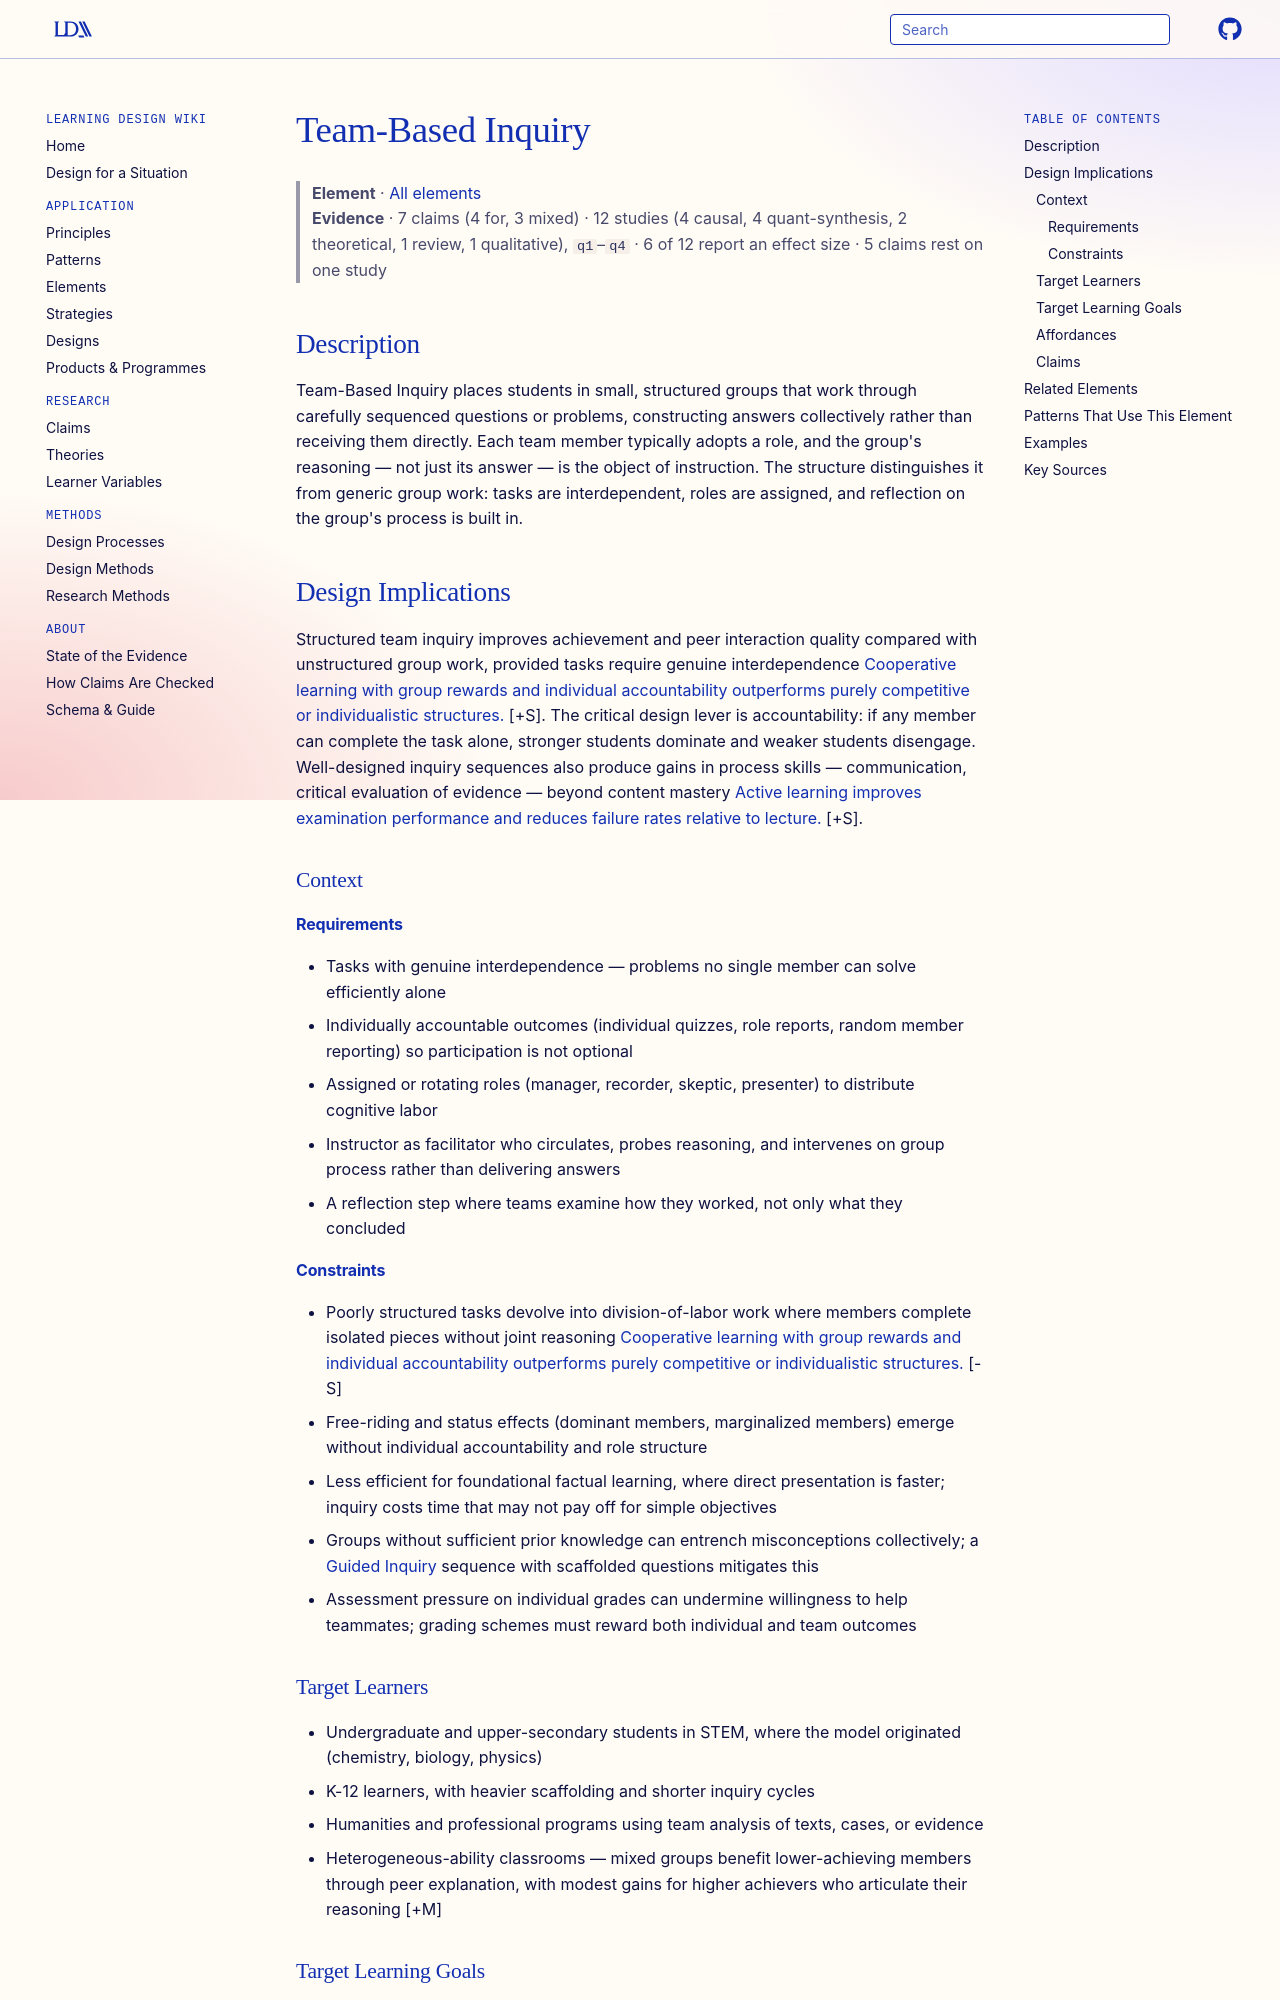

repository: Learning-Design-Alliance/learning-wiki · page: elements/team-based-inquiry/index.html · generator: mkdocs

---
type: element
id: team-based-inquiry
title: Team-Based Inquiry
description: Students work in structured groups to analyze problems, construct solutions, and reflect together.
canonical: true
status: review
generated:
  by: "claude/unspecified"
  at: 2026-08-29
---

# Team-Based Inquiry

> **Element** · [All elements](index.md)
> **Evidence** · 7 claims (4 for, 3 mixed) · 12 studies (4 causal, 4 quant-synthesis, 2 theoretical, 1 review, 1 qualitative), `q1`–`q4` · 6 of 12 report an effect size · 5 claims rest on one study

## Description
Team-Based Inquiry places students in small, structured groups that work through carefully sequenced questions or problems, constructing answers collectively rather than receiving them directly. Each team member typically adopts a role, and the group's reasoning — not just its answer — is the object of instruction. The structure distinguishes it from generic group work: tasks are interdependent, roles are assigned, and reflection on the group's process is built in.

## Design Implications

Structured team inquiry improves achievement and peer interaction quality compared with unstructured group work, provided tasks require genuine interdependence [Cooperative learning with group rewards and individual accountability outperforms purely competitive or individualistic structures.](../claims/cooperative-learning-group-rewards-and-individual-accountability.md) [+S]. The critical design lever is accountability: if any member can complete the task alone, stronger students dominate and weaker students disengage. Well-designed inquiry sequences also produce gains in process skills — communication, critical evaluation of evidence — beyond content mastery [Active learning improves examination performance and reduces failure rates relative to lecture.](../claims/active-learning-improves-exam-performance.md) [+S].

### Context
#### Requirements
- Tasks with genuine interdependence — problems no single member can solve efficiently alone
- Individually accountable outcomes (individual quizzes, role reports, random member reporting) so participation is not optional
- Assigned or rotating roles (manager, recorder, skeptic, presenter) to distribute cognitive labor
- Instructor as facilitator who circulates, probes reasoning, and intervenes on group process rather than delivering answers
- A reflection step where teams examine how they worked, not only what they concluded

#### Constraints
- Poorly structured tasks devolve into division-of-labor work where members complete isolated pieces without joint reasoning [Cooperative learning with group rewards and individual accountability outperforms purely competitive or individualistic structures.](../claims/cooperative-learning-group-rewards-and-individual-accountability.md) [-S]
- Free-riding and status effects (dominant members, marginalized members) emerge without individual accountability and role structure
- Less efficient for foundational factual learning, where direct presentation is faster; inquiry costs time that may not pay off for simple objectives
- Groups without sufficient prior knowledge can entrench misconceptions collectively; a [Guided Inquiry](guided-inquiry.md) sequence with scaffolded questions mitigates this
- Assessment pressure on individual grades can undermine willingness to help teammates; grading schemes must reward both individual and team outcomes

### Target Learners
- Undergraduate and upper-secondary students in STEM, where the model originated (chemistry, biology, physics)
- K-12 learners, with heavier scaffolding and shorter inquiry cycles
- Humanities and professional programs using team analysis of texts, cases, or evidence
- Heterogeneous-ability classrooms — mixed groups benefit lower-achieving members through peer explanation, with modest gains for higher achievers who articulate their reasoning [+M]
